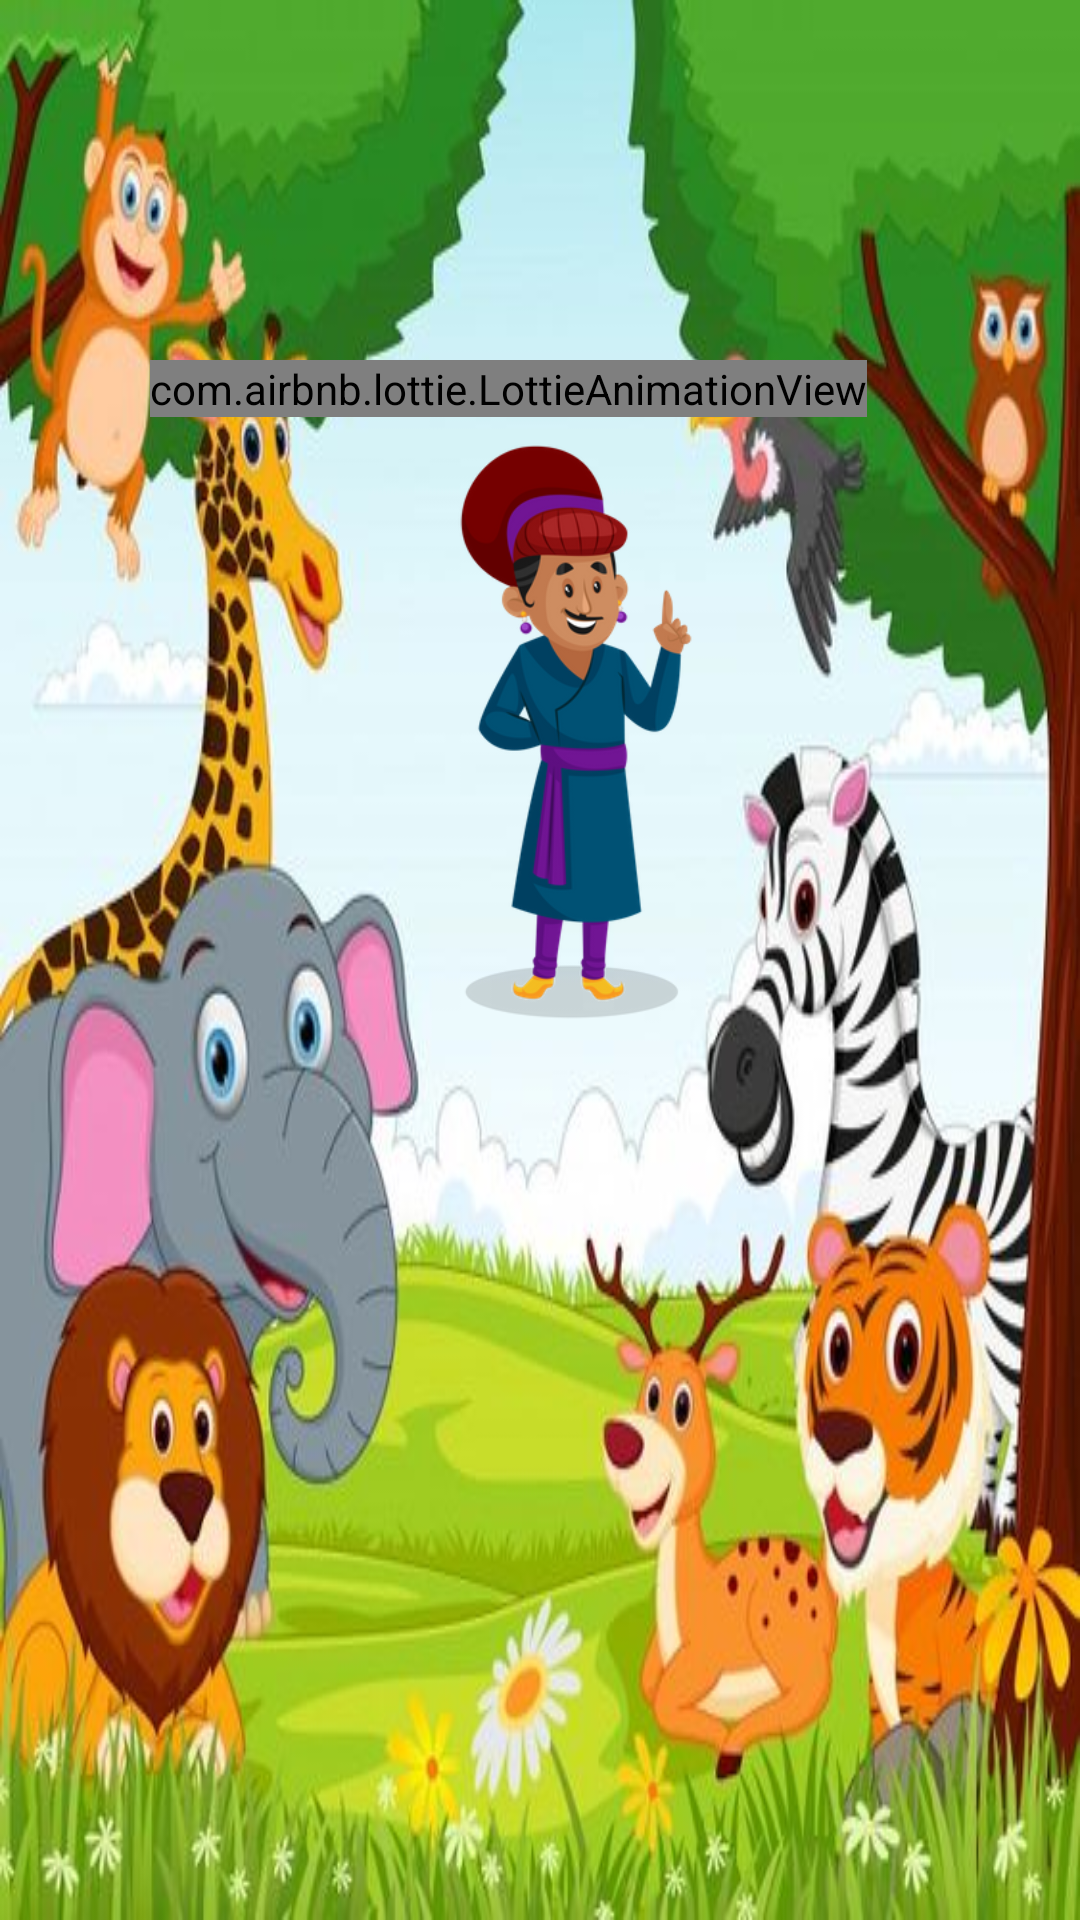

The Android layout XML behind this screen, and the referenced resources:
<!-- AndroidManifest.xml: application theme Theme.Kahani -->
<!-- res/layout/activity_main.xml -->
<?xml version="1.0" encoding="utf-8"?>
<androidx.constraintlayout.widget.ConstraintLayout xmlns:android="http://schemas.android.com/apk/res/android"
    xmlns:app="http://schemas.android.com/apk/res-auto"
    xmlns:tools="http://schemas.android.com/tools"
    android:layout_width="match_parent"
    android:layout_height="match_parent"
    android:background="@drawable/cover"
    tools:context=".MainActivity">


    <LinearLayout
        android:layout_width="match_parent"
        android:layout_height="match_parent"
        android:orientation="vertical">

        <com.airbnb.lottie.LottieAnimationView
            android:id="@+id/play"
            android:layout_width="wrap_content"
            android:layout_height="wrap_content"
            android:layout_marginLeft="50dp"
            android:layout_marginTop="120dp"
            app:lottie_autoPlay="true"
            app:lottie_loop="true"
            app:lottie_rawRes="@raw/playouter" />

        <ImageView
            android:id="@+id/imageView"
            android:layout_width="300dp"
            android:layout_height="200dp"
            android:layout_marginLeft="42dp"
            android:layout_marginTop="5dp"
            app:srcCompat="@drawable/birbal" />

        <ImageView
            android:id="@+id/imageView4"
            android:layout_width="140dp"
            android:layout_height="140dp"
            android:layout_marginLeft="100dp"
            android:layout_marginTop="5dp"
            app:srcCompat="@drawable/panda" />

    </LinearLayout>
</androidx.constraintlayout.widget.ConstraintLayout>
<!-- resources referenced by this layout -->
<resources>
  <!-- drawable birbal: png bitmap (drawable, 52069 bytes) -->
  <!-- drawable cover: jpg bitmap (drawable, 55221 bytes) -->
  <style name="Theme.Kahani" parent="Theme.MaterialComponents.DayNight.DarkActionBar">
          
          <item name="colorPrimary">@color/black</item>
          <item name="colorPrimaryVariant">@color/black</item>
          <item name="colorOnPrimary">@color/white</item>
          
          <item name="colorSecondary">@color/teal_200</item>
          <item name="colorSecondaryVariant">@color/teal_700</item>
          <item name="colorOnSecondary">@color/black</item>
          
          <item name="android:statusBarColor" tools:targetApi="l">?attr/colorPrimaryVariant</item>
          
      </style>
  <!-- not gathered from this repository: default colours our renderer supplied (Android Studio template values) -->
  <color name="teal_200">#FF03DAC5</color>
  <color name="teal_700">#FF018786</color>
  <color name="black">#FF000000</color>
  <color name="white">#FFFFFFFF</color>
</resources>
